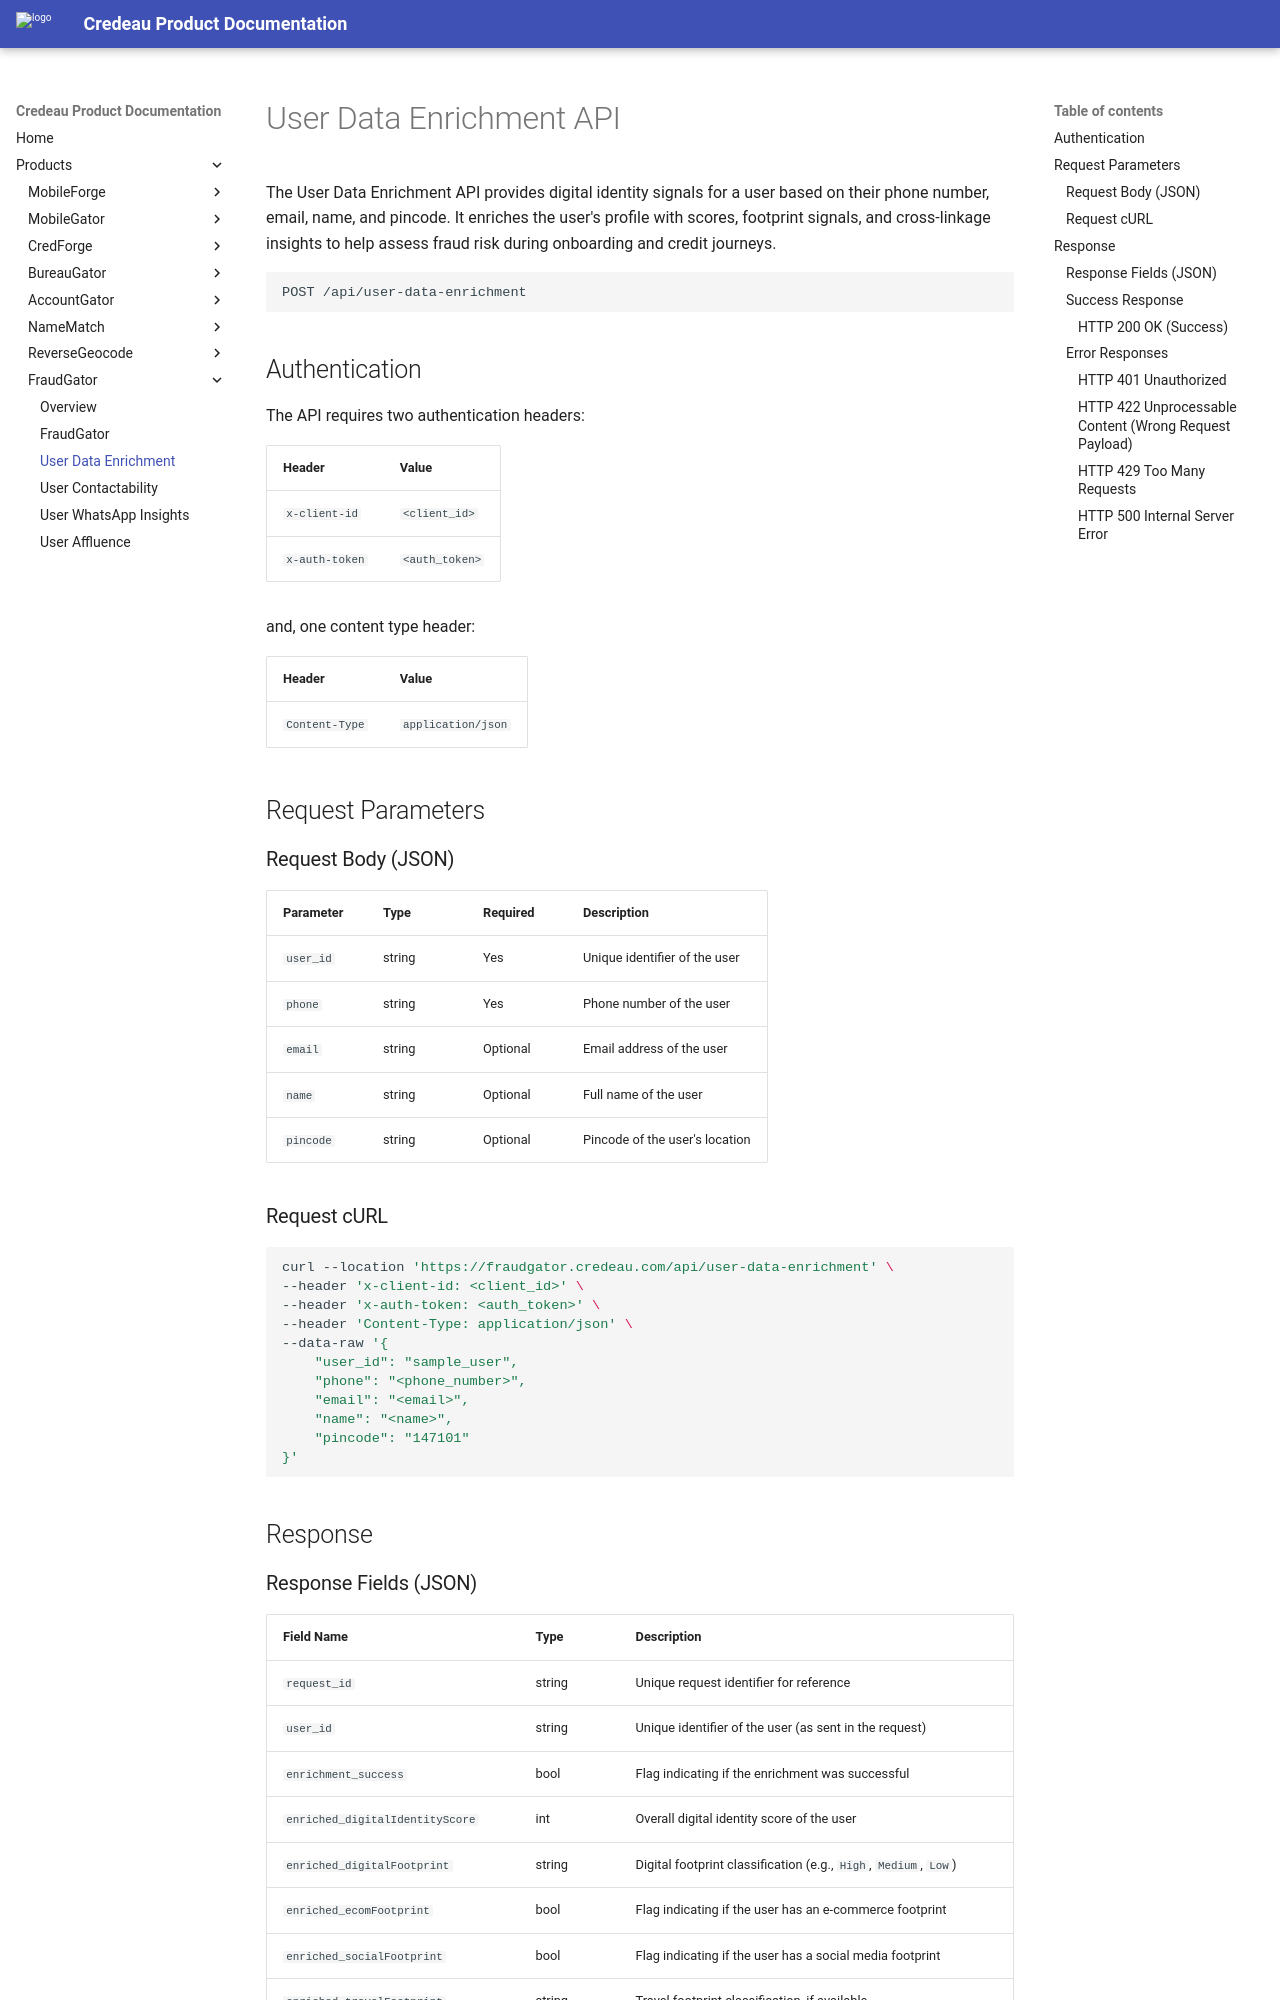

repository: Credeau/credeau-docs · page: products/fraudgator/user_data_enrichment/index.html · generator: mkdocs

# User Data Enrichment API

The User Data Enrichment API provides digital identity signals for a user based on their phone number, email, name, and pincode. It enriches the user's profile with scores, footprint signals, and cross-linkage insights to help assess fraud risk during onboarding and credit journeys.

```bash
POST /api/user-data-enrichment
```

## Authentication

The API requires two authentication headers:

| Header | Value |
|--------|-------|
| `x-client-id` | `<client_id>` |
| `x-auth-token` | `<auth_token>` |

and, one content type header:

| Header | Value |
|--------|-------|
| `Content-Type` | `application/json` |

## Request Parameters

### Request Body (JSON)

| Parameter | Type   | Required | Description |
|-----------|--------|----------|-------------|
| `user_id` | string | Yes      | Unique identifier of the user |
| `phone`   | string | Yes      | Phone number of the user |
| `email`   | string | Optional | Email address of the user |
| `name`    | string | Optional | Full name of the user |
| `pincode` | string | Optional | Pincode of the user's location |

### Request cURL

```bash
curl --location 'https://fraudgator.credeau.com/api/user-data-enrichment' \
--header 'x-client-id: <client_id>' \
--header 'x-auth-token: <auth_token>' \
--header 'Content-Type: application/json' \
--data-raw '{
    "user_id": "sample_user",
    "phone": "<phone_number>",
    "email": "<email>",
    "name": "<name>",
    "pincode": "147101"
}'
```

## Response
